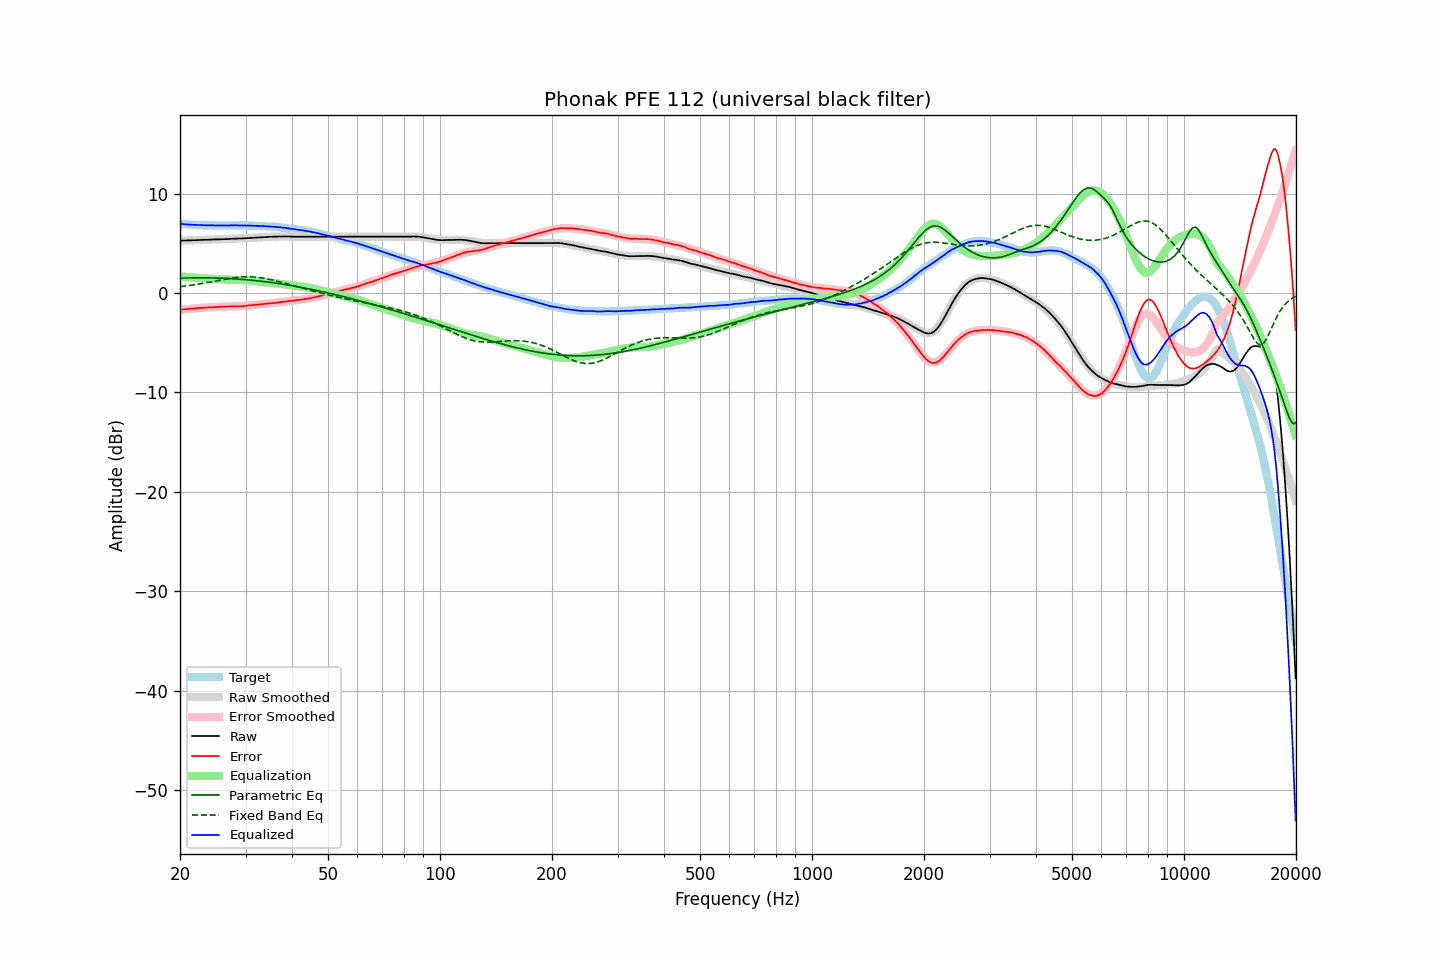

Values plotted in this chart, from the file beside it:
frequency, raw, error, smoothed, error_smoothed, equalization, parametric_eq, fixed_band_eq, equalized_raw, equalized_smoothed, target
20.00, 5.27, -1.69, 5.27, -1.69, 1.69, 1.50, 0.64, 6.95, 6.96, 6.95
20.20, 5.28, -1.67, 5.28, -1.67, 1.67, 1.50, 0.66, 6.95, 6.94, 6.94
20.40, 5.28, -1.66, 5.28, -1.65, 1.65, 1.51, 0.68, 6.93, 6.93, 6.93
20.61, 5.29, -1.64, 5.28, -1.64, 1.64, 1.51, 0.70, 6.92, 6.92, 6.92
20.81, 5.29, -1.62, 5.29, -1.62, 1.62, 1.52, 0.72, 6.91, 6.91, 6.90
21.02, 5.30, -1.60, 5.29, -1.60, 1.60, 1.52, 0.74, 6.90, 6.90, 6.89
21.23, 5.30, -1.59, 5.30, -1.59, 1.59, 1.52, 0.77, 6.89, 6.89, 6.88
21.44, 5.31, -1.59, 5.31, -1.57, 1.57, 1.53, 0.79, 6.88, 6.88, 6.89
21.66, 5.31, -1.57, 5.31, -1.56, 1.56, 1.53, 0.81, 6.87, 6.87, 6.87
21.87, 5.32, -1.56, 5.32, -1.55, 1.55, 1.53, 0.84, 6.86, 6.86, 6.87
22.09, 5.32, -1.54, 5.32, -1.53, 1.53, 1.53, 0.86, 6.85, 6.85, 6.85
22.31, 5.33, -1.52, 5.33, -1.52, 1.52, 1.53, 0.89, 6.85, 6.85, 6.84
22.54, 5.34, -1.50, 5.33, -1.51, 1.51, 1.53, 0.91, 6.85, 6.84, 6.83
22.76, 5.34, -1.50, 5.34, -1.50, 1.50, 1.53, 0.94, 6.83, 6.83, 6.83
22.99, 5.35, -1.48, 5.34, -1.48, 1.48, 1.53, 0.97, 6.83, 6.83, 6.82
23.22, 5.35, -1.47, 5.35, -1.47, 1.47, 1.53, 1.00, 6.82, 6.82, 6.81
23.45, 5.36, -1.47, 5.36, -1.46, 1.46, 1.53, 1.03, 6.82, 6.82, 6.82
23.69, 5.36, -1.46, 5.36, -1.45, 1.45, 1.53, 1.06, 6.81, 6.81, 6.81
23.92, 5.37, -1.44, 5.37, -1.44, 1.44, 1.53, 1.09, 6.81, 6.81, 6.80
24.16, 5.37, -1.45, 5.37, -1.43, 1.43, 1.52, 1.12, 6.80, 6.81, 6.81
24.40, 5.38, -1.44, 5.38, -1.42, 1.42, 1.52, 1.15, 6.80, 6.80, 6.81
24.65, 5.39, -1.42, 5.39, -1.42, 1.42, 1.52, 1.18, 6.81, 6.80, 6.80
24.89, 5.40, -1.41, 5.39, -1.41, 1.41, 1.51, 1.21, 6.81, 6.80, 6.80
25.14, 5.40, -1.40, 5.40, -1.40, 1.40, 1.51, 1.24, 6.80, 6.80, 6.79
25.39, 5.41, -1.39, 5.40, -1.39, 1.39, 1.50, 1.27, 6.80, 6.80, 6.79
25.65, 5.41, -1.39, 5.41, -1.39, 1.39, 1.50, 1.30, 6.80, 6.80, 6.79
25.91, 5.42, -1.38, 5.42, -1.38, 1.38, 1.49, 1.33, 6.80, 6.80, 6.79
26.16, 5.42, -1.39, 5.42, -1.37, 1.37, 1.49, 1.36, 6.79, 6.79, 6.80
26.43, 5.43, -1.37, 5.43, -1.37, 1.37, 1.48, 1.39, 6.79, 6.79, 6.79
26.69, 5.43, -1.37, 5.43, -1.36, 1.36, 1.47, 1.42, 6.79, 6.80, 6.79
26.96, 5.44, -1.36, 5.44, -1.35, 1.35, 1.46, 1.45, 6.79, 6.80, 6.79
27.23, 5.45, -1.35, 5.45, -1.35, 1.35, 1.46, 1.47, 6.80, 6.80, 6.79
27.50, 5.46, -1.34, 5.45, -1.35, 1.35, 1.45, 1.50, 6.81, 6.80, 6.79
27.77, 5.46, -1.35, 5.46, -1.34, 1.34, 1.44, 1.52, 6.80, 6.80, 6.80
28.05, 5.47, -1.33, 5.46, -1.34, 1.34, 1.43, 1.54, 6.81, 6.80, 6.79
28.33, 5.48, -1.33, 5.47, -1.33, 1.33, 1.42, 1.56, 6.81, 6.80, 6.80
28.62, 5.48, -1.33, 5.48, -1.33, 1.33, 1.41, 1.58, 6.80, 6.80, 6.80
28.90, 5.49, -1.33, 5.49, -1.32, 1.32, 1.39, 1.60, 6.81, 6.80, 6.81
29.19, 5.49, -1.33, 5.49, -1.31, 1.31, 1.38, 1.61, 6.80, 6.80, 6.81
29.48, 5.50, -1.31, 5.50, -1.30, 1.30, 1.37, 1.62, 6.80, 6.80, 6.80
29.78, 5.51, -1.30, 5.51, -1.29, 1.29, 1.36, 1.63, 6.80, 6.80, 6.80
30.08, 5.51, -1.30, 5.52, -1.28, 1.28, 1.34, 1.64, 6.79, 6.80, 6.80
30.38, 5.53, -1.26, 5.53, -1.27, 1.27, 1.33, 1.64, 6.79, 6.79, 6.78
30.68, 5.54, -1.25, 5.54, -1.25, 1.25, 1.31, 1.64, 6.79, 6.79, 6.78
30.99, 5.55, -1.24, 5.55, -1.24, 1.24, 1.30, 1.64, 6.79, 6.78, 6.78
31.30, 5.56, -1.23, 5.56, -1.22, 1.22, 1.28, 1.63, 6.78, 6.78, 6.78
31.61, 5.57, -1.21, 5.57, -1.20, 1.20, 1.27, 1.62, 6.77, 6.77, 6.77
31.93, 5.58, -1.18, 5.58, -1.19, 1.19, 1.25, 1.61, 6.76, 6.76, 6.75
32.24, 5.59, -1.18, 5.59, -1.17, 1.17, 1.23, 1.59, 6.76, 6.76, 6.76
32.57, 5.60, -1.15, 5.60, -1.15, 1.15, 1.22, 1.57, 6.75, 6.75, 6.74
32.89, 5.61, -1.14, 5.61, -1.14, 1.14, 1.20, 1.55, 6.74, 6.74, 6.74
33.22, 5.62, -1.12, 5.62, -1.12, 1.12, 1.18, 1.53, 6.74, 6.74, 6.73
33.55, 5.63, -1.11, 5.63, -1.10, 1.10, 1.16, 1.50, 6.73, 6.73, 6.73
33.89, 5.64, -1.09, 5.63, -1.09, 1.09, 1.14, 1.47, 6.73, 6.72, 6.72
34.23, 5.64, -1.07, 5.64, -1.07, 1.07, 1.12, 1.44, 6.71, 6.71, 6.70
34.57, 5.65, -1.06, 5.65, -1.06, 1.06, 1.10, 1.40, 6.70, 6.71, 6.70
34.92, 5.66, -1.03, 5.66, -1.04, 1.04, 1.08, 1.37, 6.70, 6.70, 6.68
35.27, 5.67, -1.04, 5.66, -1.02, 1.02, 1.06, 1.33, 6.69, 6.69, 6.70
35.62, 5.67, -1.01, 5.67, -1.00, 1.00, 1.03, 1.29, 6.67, 6.67, 6.67
35.97, 5.68, -1.00, 5.68, -0.99, 0.99, 1.01, 1.25, 6.66, 6.66, 6.67
... 635 more rows
